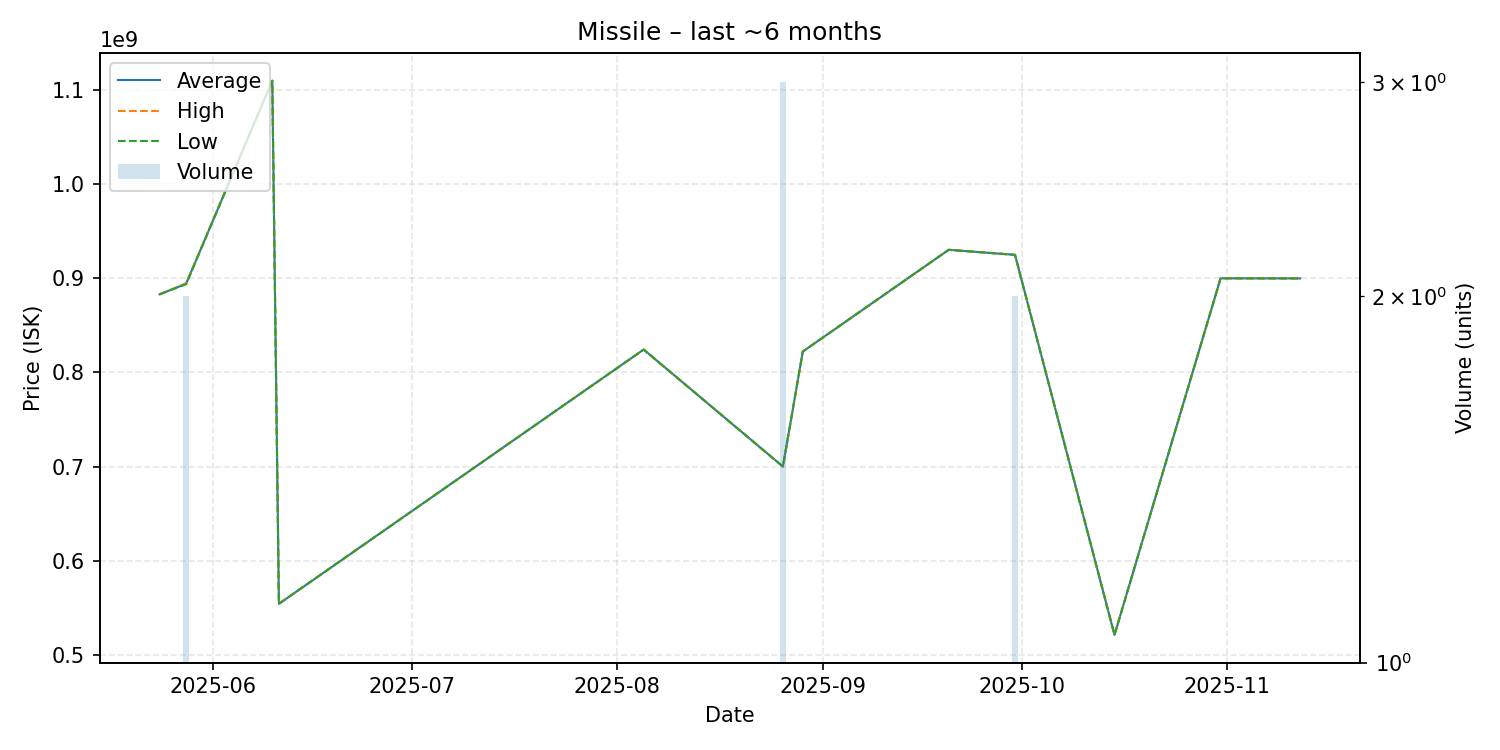

The data file committed next to this chart (first rows):
date, average, highest, lowest, order_count, volume
2025-05-24, 883000000, 883000000, 883000000, 1, 1
2025-05-28, 894200000, 894700000, 893700000, 2, 2
2025-06-10, 1110000000, 1110000000, 1110000000, 1, 1
2025-06-11, 554100000, 554100000, 554100000, 1, 1
2025-08-05, 824300000, 824300000, 824300000, 1, 1
2025-08-26, 699966667, 700000000, 699900000, 3, 3
2025-08-29, 822200000, 822200000, 822200000, 1, 1
2025-09-20, 930300000, 930300000, 930300000, 1, 1
2025-09-30, 924950000, 925000000, 924900000, 2, 2
2025-10-15, 521100000, 521100000, 521100000, 1, 1
2025-10-31, 900000000, 900000000, 900000000, 1, 1
2025-11-12, 899900000, 899900000, 899900000, 1, 1
